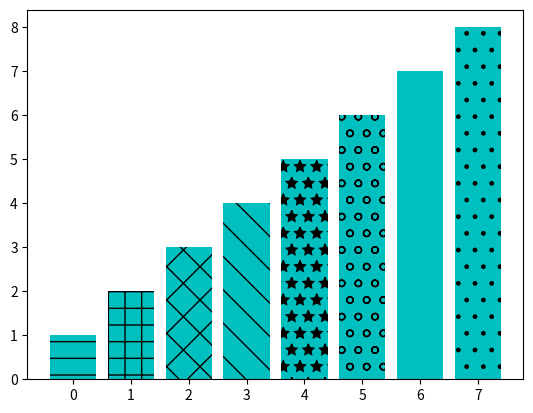

Generate this figure with matplotlib:
# -*- coding: utf-8 -*-

import numpy
import matplotlib.pyplot as plt



# with plt.xkcd():
#     numpy.random.seed(0)
#     x = numpy.arange(5)
#     y = numpy.random.randn(5)
#     plt.bar(x,y)  # bar 是条形图
#     plt.show()




# with plt.xkcd():
#     numpy.random.seed(0)
#     x = numpy.arange(5)
#     y = numpy.random.randn(5)
#     plt.barh(x,y)  # barh 是横向条形图
#     plt.show()



# # 条形图 子图
# numpy.random.seed(0)
# x = numpy.arange(5)
# y = numpy.random.randn(5)
# # subplots 子图
# sua,sub = plt.subplots(ncols=2)
# sub[0].bar(x,y)
# sub[1].barh(x,y)
# plt.show()



# # 正负水平线
# numpy.random.seed(0)
# x = numpy.arange(5)
# y = numpy.random.randint(-5,5,5)
# plt.bar(x,y)
# plt.axhline(0,color='r',linewidth=2)  # x=0 的一条线
# plt.show()



# # 负值变色
# numpy.random.seed(0)
# x = numpy.arange(5)
# y = numpy.random.randint(-5,5,5)
# sua,sub = plt.subplots()
#
# v_bars = sub.bar(x,y)
# for bar,height in zip(v_bars,y):
#     if height < 0:
#         bar.set(color='c')
#
# plt.axhline(0,color='r',linewidth=2)  # x=0 的一条线
# plt.show()


# # 填充图    cumsum 累加和 每一个位置值等于之前所有值之和
# with plt.xkcd():
#     x = numpy.random.randn(100).cumsum()
#     y = numpy.linspace(0,10,100)
#     sua,sub = plt.subplots()
#     sub.fill_between(x,y)
#     plt.show()



# # 填充折线图
# with plt.xkcd():
#     x = numpy.linspace(0,10,200)
#     y1 = 2*x + 1
#     y2 = 3*x + 1.5
#     y_mean = 0.5*x*numpy.cos(2*x) + 2.5*x + 1.1
#
#     sua,sub = plt.subplots()
#     sub.fill_between(x,y1,y2,color='c')
#     sub.plot(x,y_mean,color='#ff00ff')
#     plt.show()


# # 误差棒
# mean_values = [1,2,3]
# variance = [0.2,0.4,0.5]
# bar_label = ['bar1','bar2','bar3']
#
# x_pos = list(range(len(bar_label)))
# plt.bar(x_pos,mean_values,yerr=variance) # yerr 误差棒
# max_y = max(zip(mean_values,variance))
#
# plt.ylim([0,(max_y[0] + max_y[1]) * 1.2]) # 限制（浮动范围）
# plt.ylabel('variance_y')
# plt.xticks(x_pos,bar_label)
# plt.show()



# # 背靠背图
# x1 = numpy.array([1,2,3])
# x2 = numpy.array([2,2,3])
#
# bar_labels = ['bar1','bar2','bar3']
# fig = plt.figure(figsize=(8,6))  # 画布分辨率
# y_pos = numpy.arange(len(x1))
# x_pos = [x for x in y_pos]
#
# plt.barh(y_pos,x1,color='c',alpha=0.5)  # 正向条形图 alpha透明度
# plt.barh(y_pos,-x2,color='b',alpha=0.5) # 反向条形图
#
# plt.xlim(-max(x2) - 1,max(x1) + 1)  # x边距设置
# plt.ylim(-1,len(x1) + 1)  # y边距设置
# plt.show()



# # 多柱图
# green_data = [1,2,3]
# blue_data = [3,2,1]
# red_data = [2,3,3]
# labels = ['group1','group2','group3']
#
# pos = list(range(len(green_data)))
# width = 0.2
# fig,ax = plt.subplots(figsize=(8,6))
# plt.bar(pos,green_data,width,color='c',label=labels[0])
# plt.bar([i + width for i in pos],blue_data,width,color='b',label=labels[0])
# plt.bar([i + width*2 for i in pos],red_data,width,color='r',label=labels[0])
# plt.show()



# # 条形图 标注
# data = range(200,225,5)
# labels = ['a','b','c','d','e']
# fig = plt.figure(figsize=(8,6))
# y_pos = numpy.arange(len(data))
# plt.yticks(y_pos,labels,fontsize=16)
# bars = plt.barh(y_pos,data,alpha=0.5,color='b')
# plt.vlines(min(data),-1,len(data) + 0.5,linestyles='--')
#
# # 设置备注
# for b,d in zip(bars,data):
#     plt.text(b.get_width() + b.get_width()*0.05,b.get_y() + b.get_height()/2,'{0:.2%}'.format(d/min(data)))
#
# plt.show()



# 风格 填充
patterns = ('-','+','x','\\','*','o','0','.')
fig = plt.gca()
mean_value = range(1,len(patterns) + 1)
x_pos = list(range(len(mean_value)))
bars = plt.bar(x_pos,mean_value,color='c')
for bar, pattern in zip(bars,patterns):
    bar.set_hatch(pattern)

plt.show()






